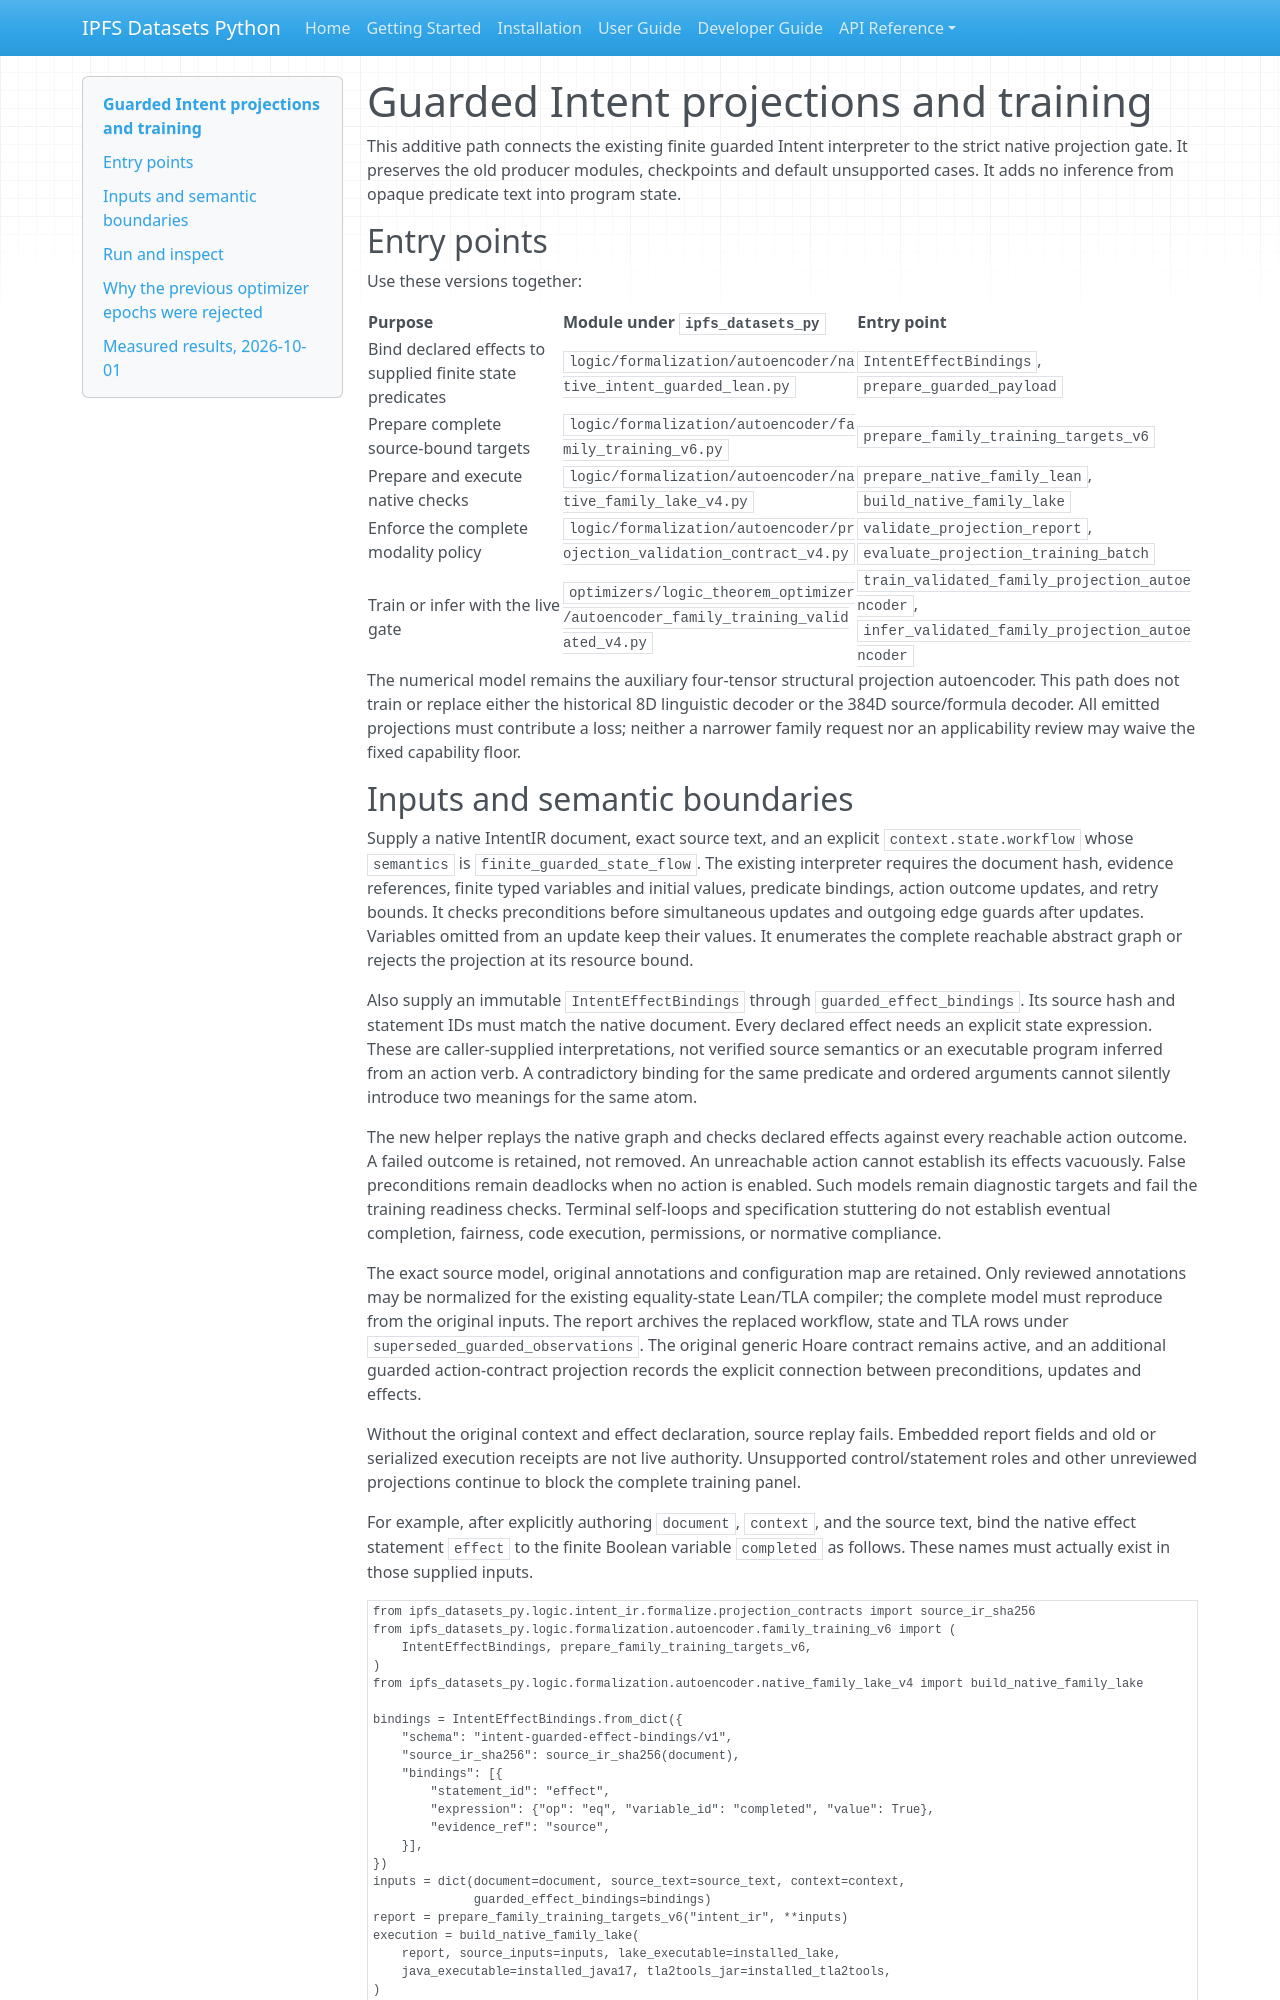

repository: endomorphosis/ipfs_datasets_py · page: autoencoders/native_guarded_intent_training/index.html · generator: mkdocs

# Guarded Intent projections and training

This additive path connects the existing finite guarded Intent interpreter to
the strict native projection gate. It preserves the old producer modules,
checkpoints and default unsupported cases. It adds no inference from opaque
predicate text into program state.

## Entry points

Use these versions together:

| Purpose | Module under `ipfs_datasets_py` | Entry point |
| --- | --- | --- |
| Bind declared effects to supplied finite state predicates | `logic/formalization/autoencoder/native_intent_guarded_lean.py` | `IntentEffectBindings`, `prepare_guarded_payload` |
| Prepare complete source-bound targets | `logic/formalization/autoencoder/family_training_v6.py` | `prepare_family_training_targets_v6` |
| Prepare and execute native checks | `logic/formalization/autoencoder/native_family_lake_v4.py` | `prepare_native_family_lean`, `build_native_family_lake` |
| Enforce the complete modality policy | `logic/formalization/autoencoder/projection_validation_contract_v4.py` | `validate_projection_report`, `evaluate_projection_training_batch` |
| Train or infer with the live gate | `optimizers/logic_theorem_optimizer/autoencoder_family_training_validated_v4.py` | `train_validated_family_projection_autoencoder`, `infer_validated_family_projection_autoencoder` |

The numerical model remains the auxiliary four-tensor structural projection
autoencoder. This path does not train or replace either the historical 8D
linguistic decoder or the 384D source/formula decoder. All emitted projections
must contribute a loss; neither a narrower family request nor an applicability
review may waive the fixed capability floor.
